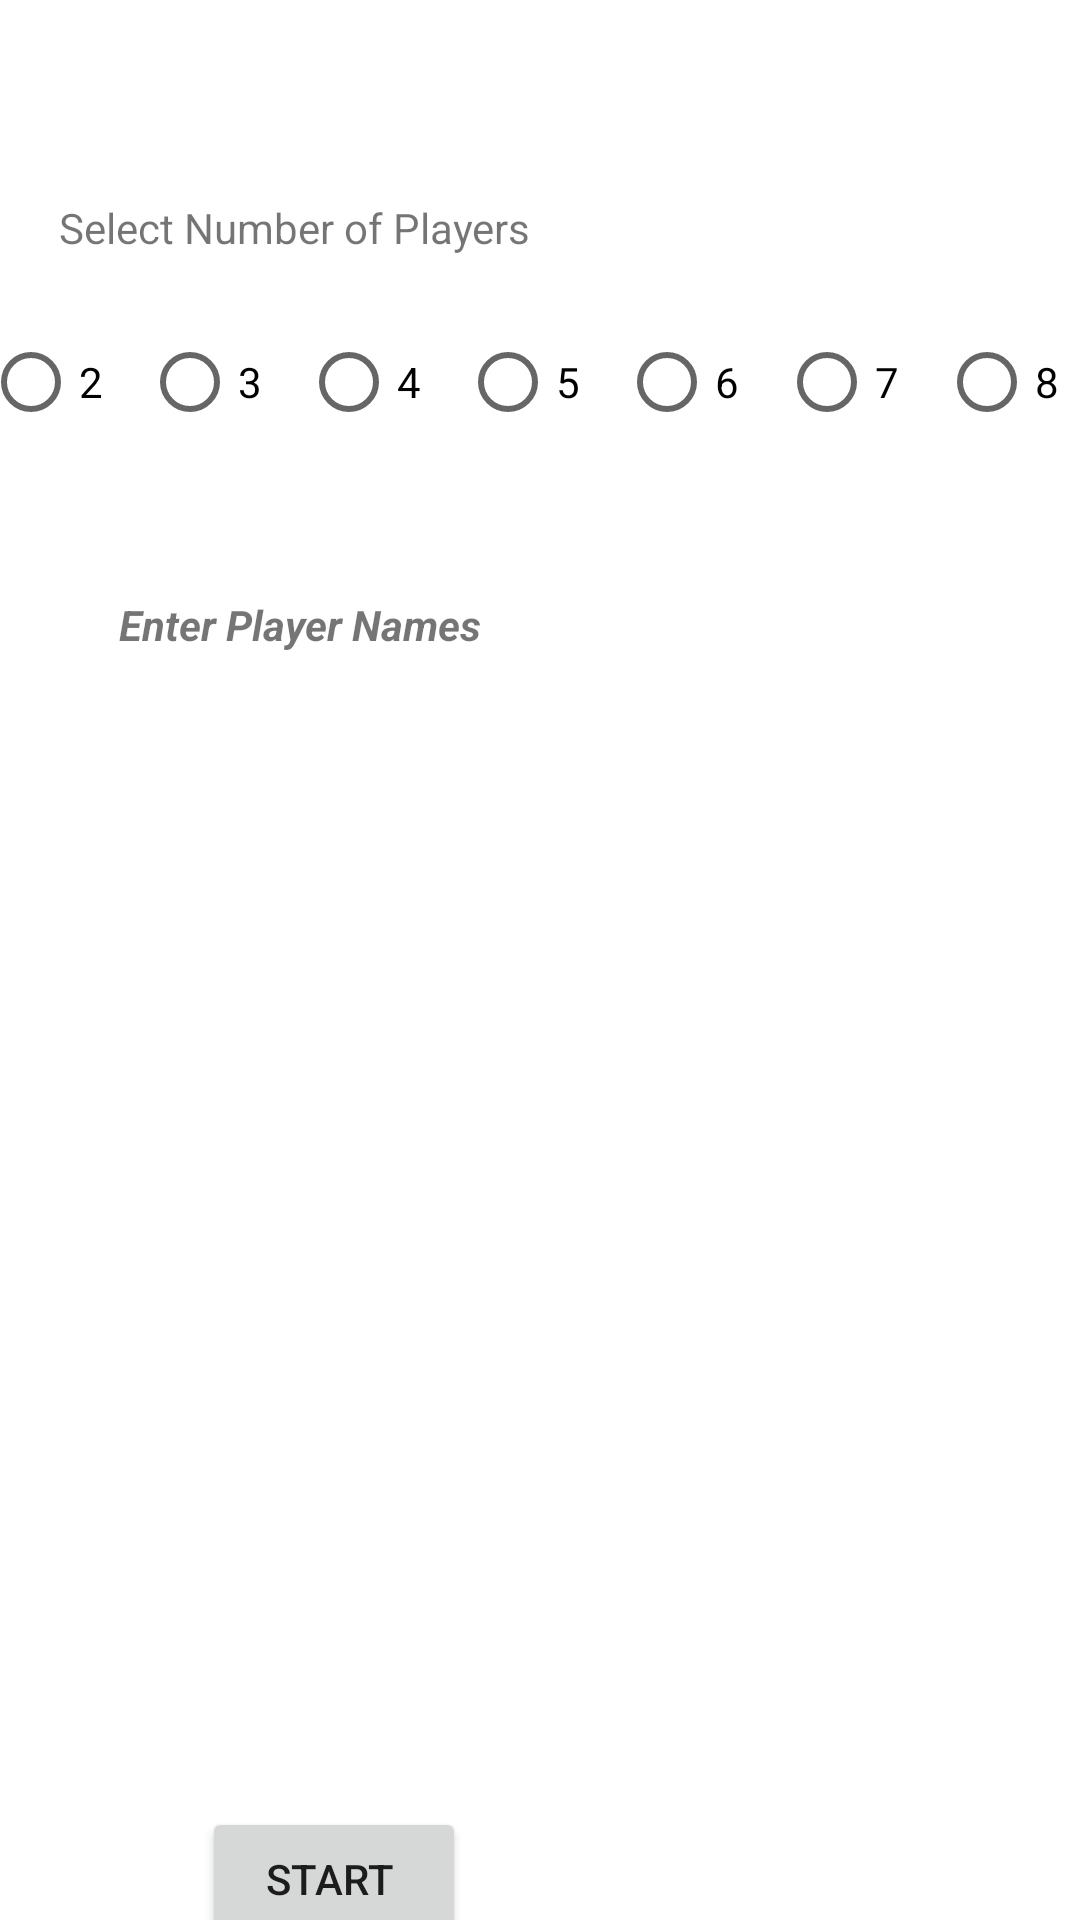

Write the Android layout XML for this screen, with the resource values it uses.
<!-- AndroidManifest.xml: application theme Theme.MxT -->
<!-- res/layout/fragment_start.xml -->
<?xml version="1.0" encoding="utf-8"?>
<FrameLayout xmlns:android="http://schemas.android.com/apk/res/android"
    xmlns:app="http://schemas.android.com/apk/res-auto"
    xmlns:tools="http://schemas.android.com/tools"
    android:id="@+id/layout"
    android:layout_width="match_parent"
    android:layout_height="match_parent"
    tools:context=".ui.StartFragment">

    <androidx.constraintlayout.widget.ConstraintLayout
        android:layout_width="match_parent"
        android:layout_height="match_parent">

        <TextView
            android:id="@+id/textView2"
            android:layout_width="wrap_content"
            android:layout_height="wrap_content"
            android:layout_margin="8dp"
            android:layout_weight="1"
            android:text="Select Number of Players"
            app:layout_constraintBottom_toTopOf="@+id/linearLayout"
            app:layout_constraintEnd_toEndOf="parent"
            app:layout_constraintHorizontal_bias="0.063"
            app:layout_constraintStart_toStartOf="parent"
            app:layout_constraintTop_toTopOf="parent"
            app:layout_constraintVertical_bias="1.0" />

        <LinearLayout
            android:id="@+id/linearLayout"
            android:layout_width="372dp"
            android:layout_height="68dp"
            android:layout_margin="2dp"
            android:orientation="vertical"
            android:weightSum="1"
            app:layout_constraintBottom_toTopOf="@+id/names"
            app:layout_constraintEnd_toEndOf="parent"
            app:layout_constraintStart_toStartOf="parent"
            app:layout_constraintTop_toTopOf="parent">

            <RadioGroup
                android:id="@+id/radioGroup"
                android:layout_width="match_parent"
                android:layout_height="match_parent"
                android:orientation="horizontal">

                <RadioButton
                    android:id="@+id/button1"
                    android:layout_width="24dp"
                    android:layout_height="match_parent"
                    android:layout_weight="1"
                    android:text="2" />

                <RadioButton
                    android:id="@+id/button2"
                    android:layout_width="24dp"
                    android:layout_height="match_parent"
                    android:layout_weight="1"
                    android:text="3" />

                <RadioButton
                    android:id="@+id/button3"
                    android:layout_width="24dp"
                    android:layout_height="match_parent"
                    android:layout_weight="1"
                    android:text="4" />

                <RadioButton
                    android:id="@+id/button4"
                    android:layout_width="24dp"
                    android:layout_height="match_parent"
                    android:layout_weight="1"
                    android:text="5" />

                <RadioButton
                    android:id="@+id/button5"
                    android:layout_width="24dp"
                    android:layout_height="match_parent"
                    android:layout_weight="1"
                    android:text="6" />

                <RadioButton
                    android:id="@+id/button6"
                    android:layout_width="24dp"
                    android:layout_height="match_parent"
                    android:layout_weight="1"
                    android:text="7" />

                <RadioButton
                    android:id="@+id/button7"
                    android:layout_width="24dp"
                    android:layout_height="match_parent"
                    android:layout_weight="1"
                    android:text="8" />
            </RadioGroup>


        </LinearLayout>

        <TextView
            android:id="@+id/textView"
            android:layout_width="200dp"
            android:layout_height="wrap_content"
            android:text="@string/enter_player_names"
            android:textAlignment="center"
            android:textStyle="bold|italic"
            app:layout_constraintBottom_toTopOf="@id/names"
            app:layout_constraintStart_toStartOf="parent"
            app:layout_constraintTop_toBottomOf="@id/linearLayout" />


        <LinearLayout
            android:id="@+id/names"
            android:layout_width="215dp"
            android:layout_height="348dp"
            android:orientation="vertical"
            app:layout_constraintBottom_toBottomOf="parent"
            app:layout_constraintEnd_toEndOf="parent"
            app:layout_constraintHorizontal_bias="0.081"
            app:layout_constraintStart_toStartOf="parent"
            app:layout_constraintTop_toBottomOf="@+id/textView"
            app:layout_constraintVertical_bias="0.488">

        </LinearLayout>

        <Button
            android:id="@+id/newGame"
            android:layout_width="wrap_content"
            android:layout_height="wrap_content"
            android:text="Start "
            app:layout_constraintBottom_toBottomOf="parent"
            app:layout_constraintEnd_toEndOf="parent"
            app:layout_constraintHorizontal_bias="0.247"
            app:layout_constraintStart_toStartOf="parent"
            app:layout_constraintTop_toBottomOf="@+id/names"
            app:layout_constraintVertical_bias="0.058" />


    </androidx.constraintlayout.widget.ConstraintLayout>

</FrameLayout>
<!-- resources referenced by this layout -->
<resources>
  <string name="enter_player_names">Enter Player Names</string>
  <style name="Theme.MxT" parent="Theme.MaterialComponents.DayNight.DarkActionBar">
          
          <item name="colorPrimary">@color/purple_500</item>
          <item name="colorPrimaryVariant">@color/purple_700</item>
          <item name="colorOnPrimary">@color/white</item>
          
          <item name="colorSecondary">@color/teal_200</item>
          <item name="colorSecondaryVariant">@color/teal_700</item>
          <item name="colorOnSecondary">@color/black</item>
          
          <item name="android:statusBarColor" tools:targetApi="l">?attr/colorPrimaryVariant</item>
          
  
      </style>
  <color name="purple_500">#FF6200EE</color>
  <color name="purple_700">#FF3700B3</color>
  <color name="white">#FFFFFFFF</color>
  <color name="teal_200">#FF03DAC5</color>
  <color name="teal_700">#FF018786</color>
  <color name="black">#FF000000</color>
</resources>
